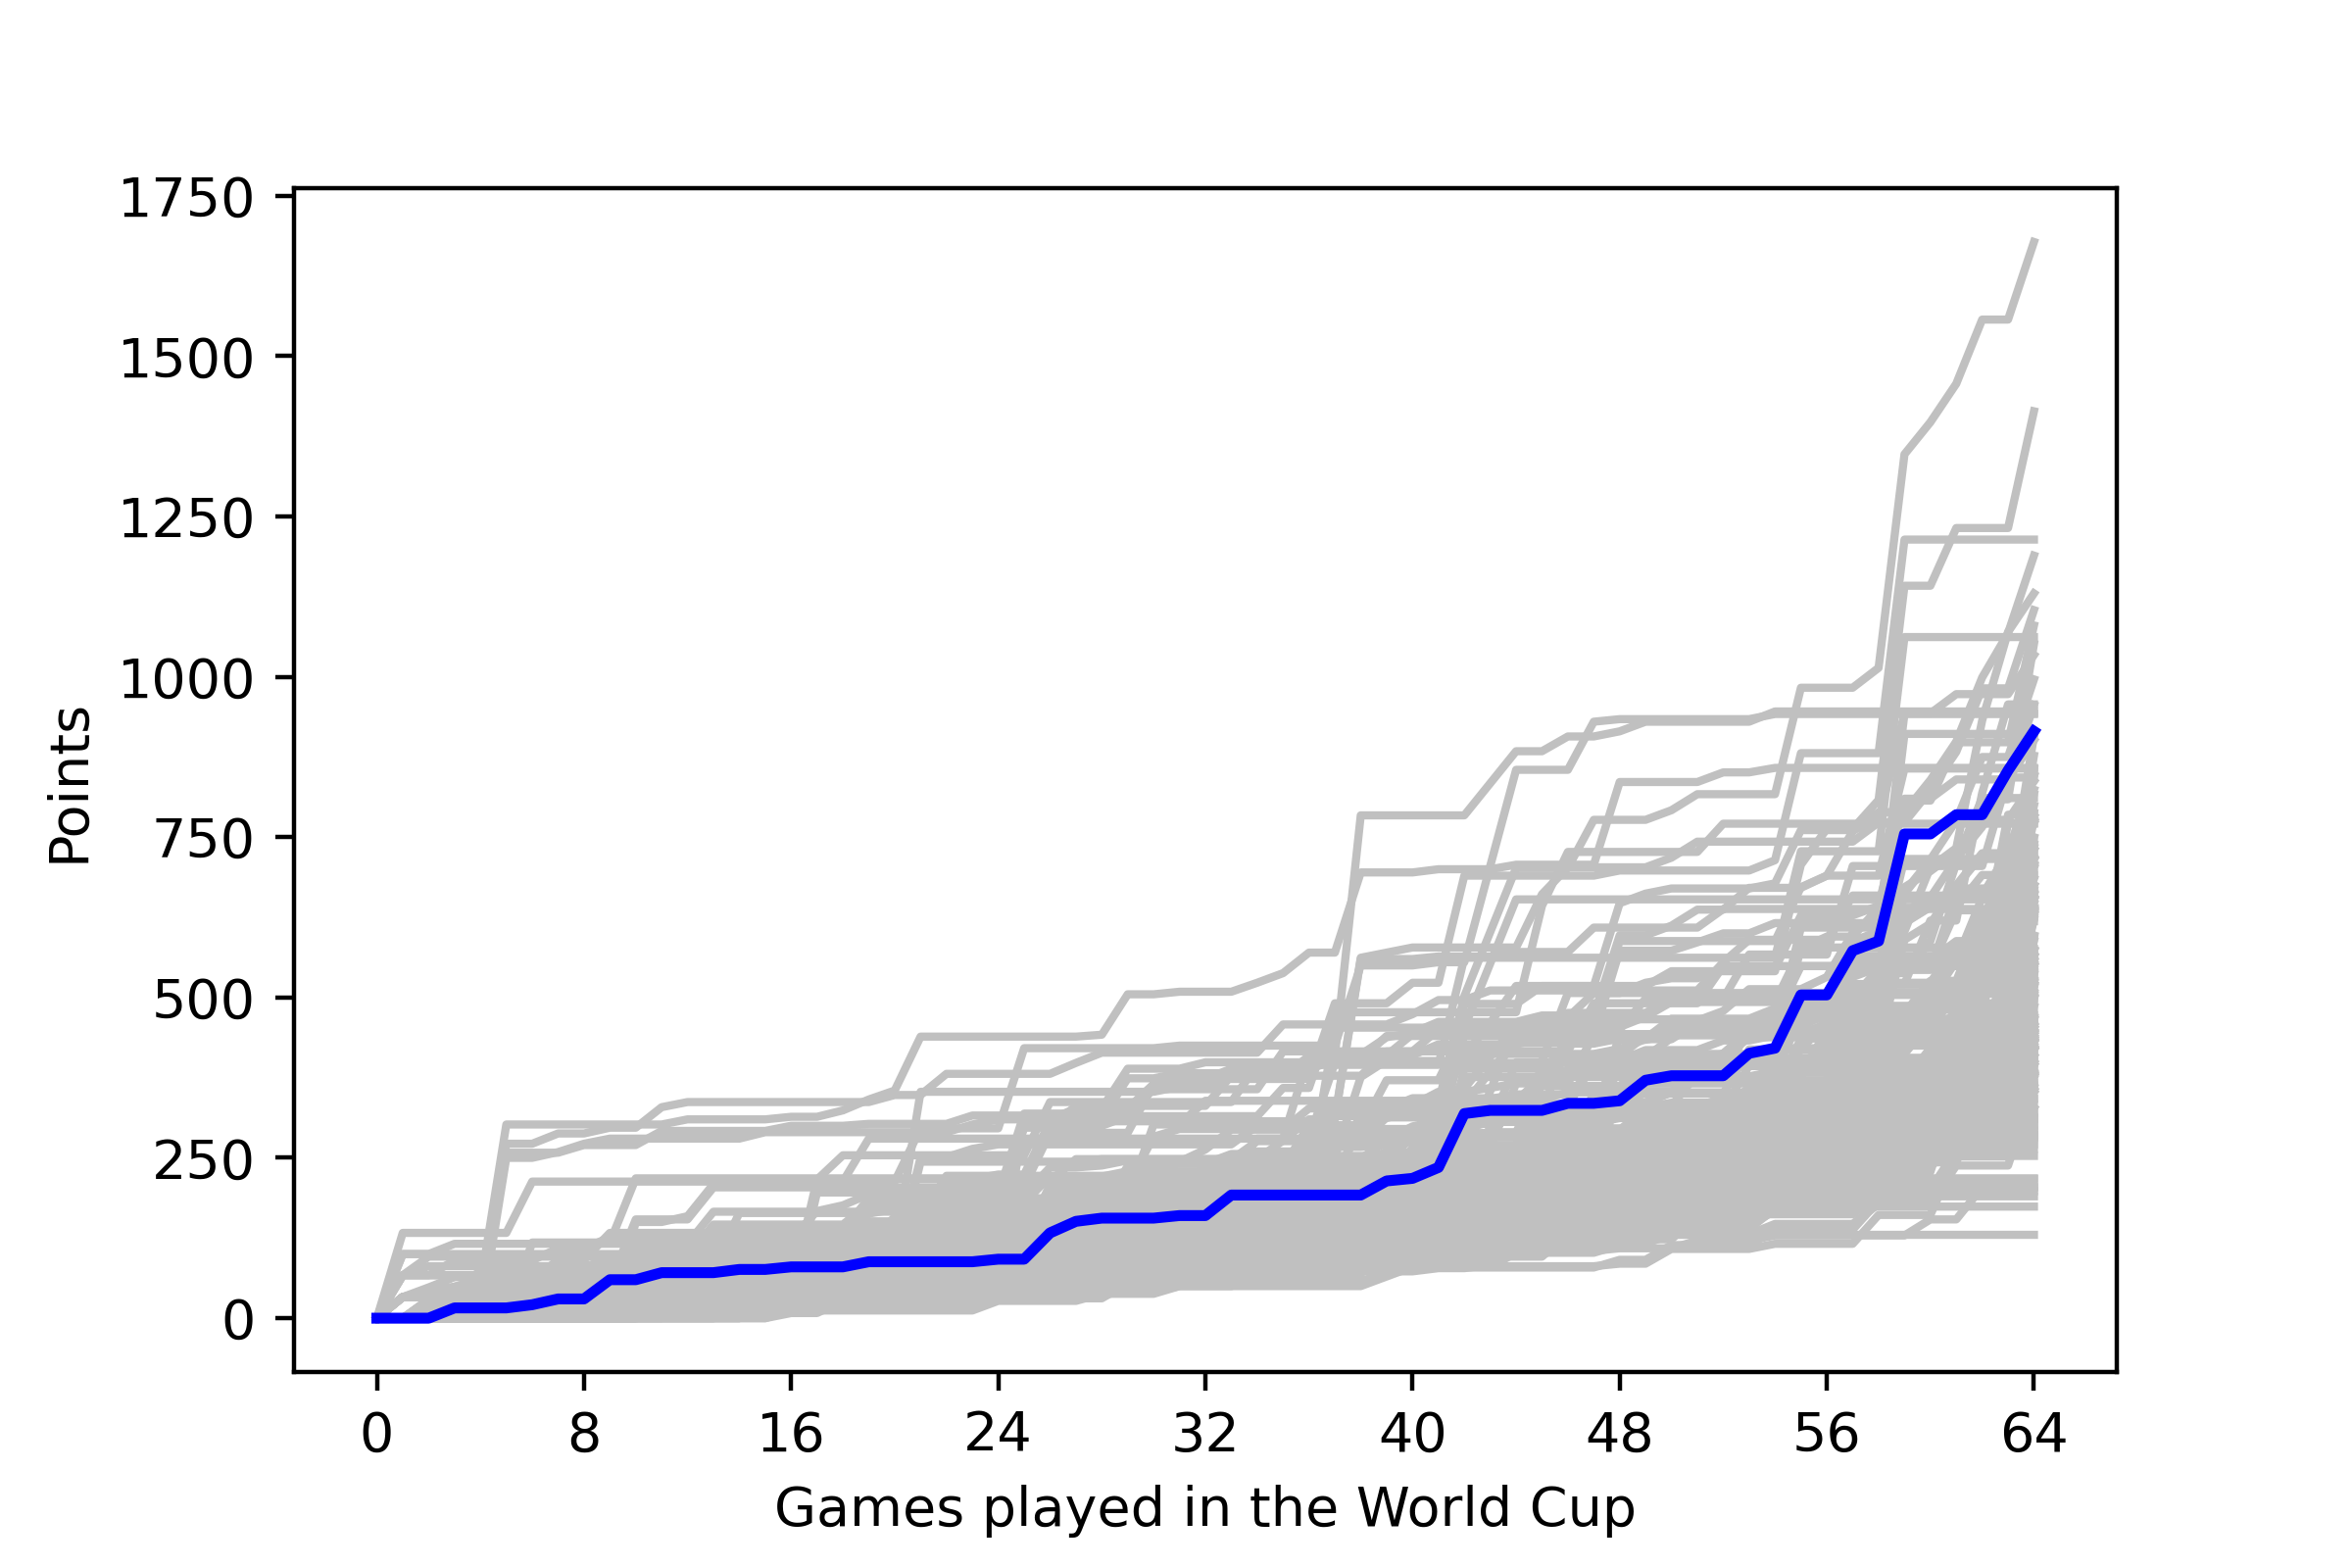

Data behind this chart, as committed beside it:
, <b>Team</b>, <b>Points</b>
1, <span style="color: gold;"><b>ARGENTINA<…, 125
2, BRAZIL, 20
3, <span style="color: brown;"><b>CROATIA</…, 216
4, DENMARK, 5
5, MEXICO, 28
6, MOROCCO, 396
7, NETHERLANDS, 43
8, NETHERLANDS, 43
9, SPAIN, 21
10, URUGUAY, 17
